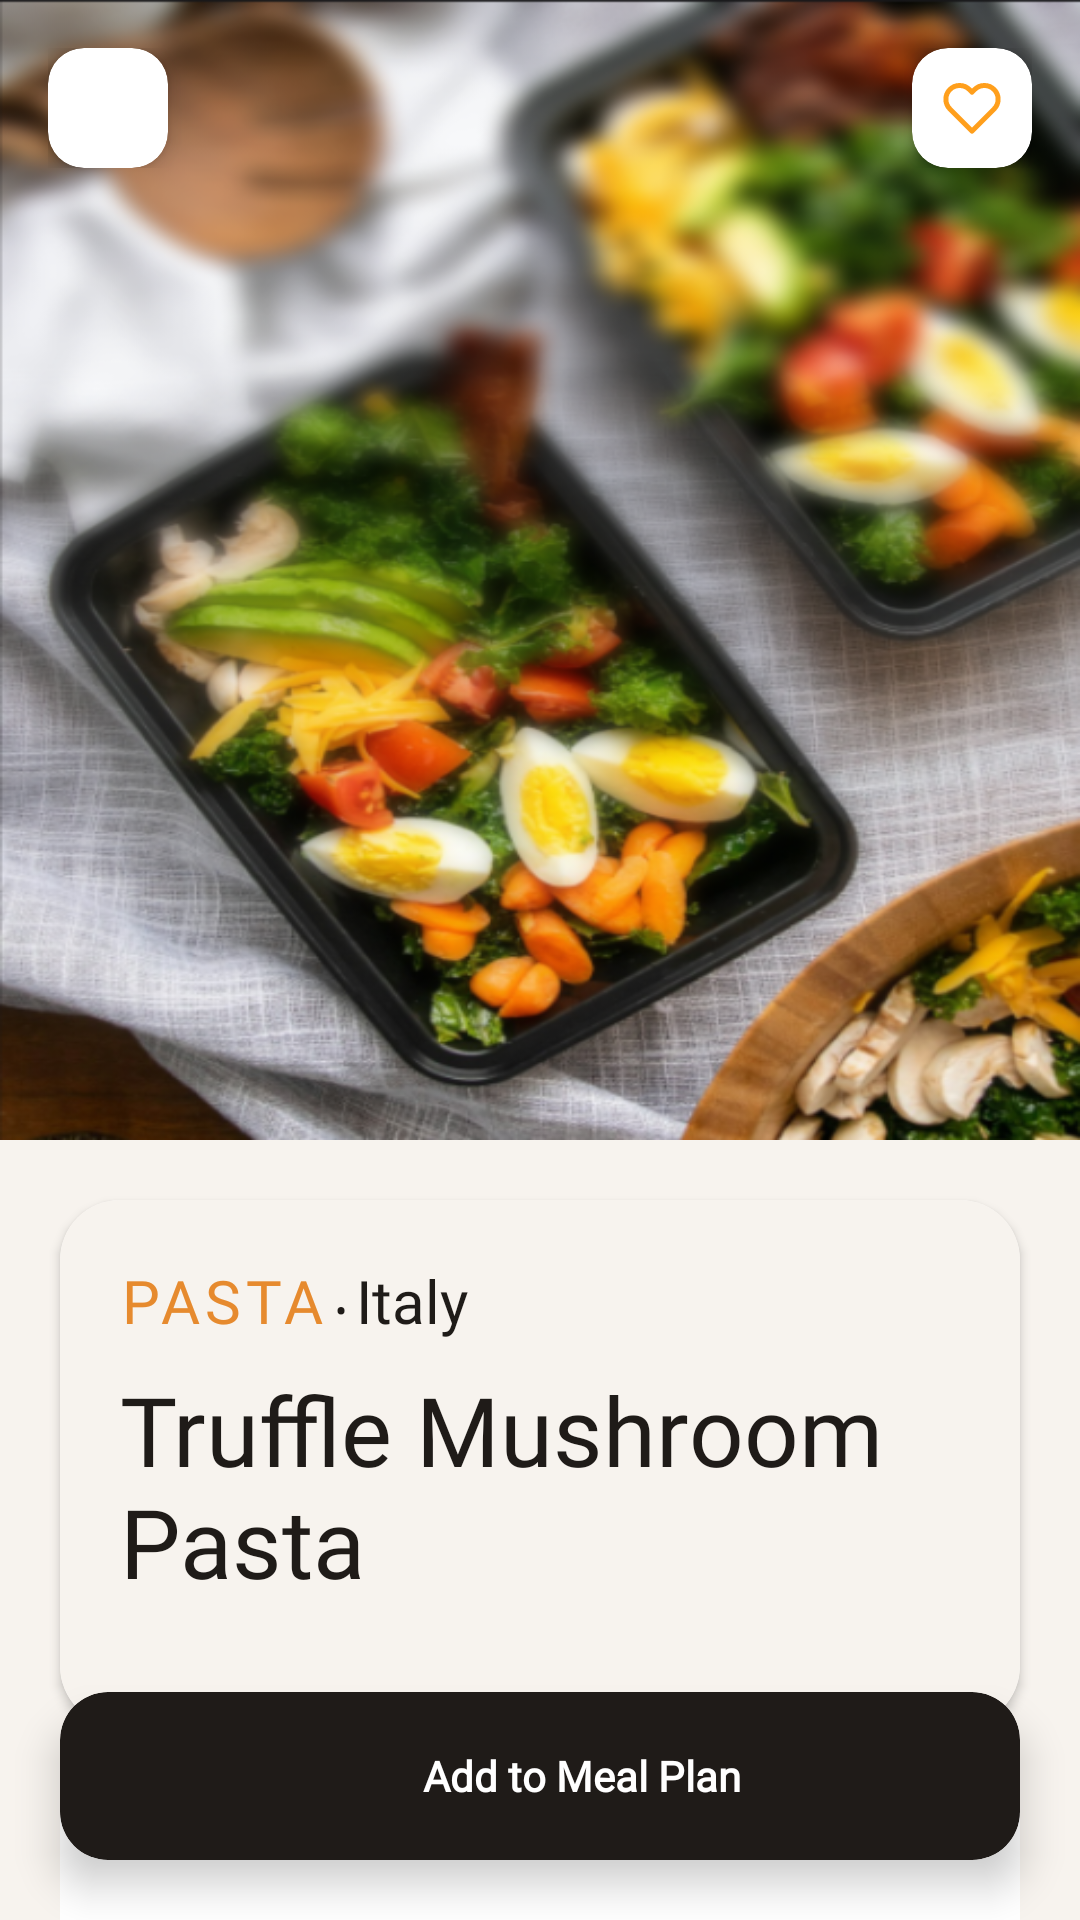

Produce the Android XML layout that renders to this screen, including the resource entries it uses.
<!-- AndroidManifest.xml: application theme Theme.FoodPlanner -->
<!-- res/layout/fragment_recipe_detail.xml -->
<?xml version="1.0" encoding="utf-8"?>
<androidx.coordinatorlayout.widget.CoordinatorLayout
    xmlns:android="http://schemas.android.com/apk/res/android"
    xmlns:app="http://schemas.android.com/apk/res-auto"
    android:layout_width="match_parent"
    android:layout_height="match_parent"
    android:background="@color/page_background">

    <com.google.android.material.appbar.AppBarLayout
        android:id="@+id/app_bar"
        android:layout_width="match_parent"
        android:layout_height="380dp"
        android:theme="@style/ThemeOverlay.AppCompat.Dark.ActionBar"
        android:fitsSystemWindows="true">

        <com.google.android.material.appbar.CollapsingToolbarLayout
            android:id="@+id/collapsing_toolbar"
            android:layout_width="match_parent"
            android:layout_height="match_parent"
            app:contentScrim="?attr/colorPrimary"
            app:expandedTitleMarginStart="20dp"
            app:expandedTitleMarginBottom="28dp">

            <ImageView
                android:id="@+id/meal_image"
                android:layout_width="match_parent"
                android:layout_height="match_parent"
                android:scaleType="centerCrop"
                android:background="@drawable/bg_signup"
                android:clickable="false"
                android:focusable="false"
                app:layout_collapseMode="parallax"/>

            <LinearLayout
                android:layout_width="match_parent"
                android:layout_height="wrap_content"
                android:orientation="horizontal"
                android:padding="16dp"
                app:layout_collapseMode="pin">

                <androidx.cardview.widget.CardView
                    android:id="@+id/btn_back"
                    android:layout_width="40dp"
                    android:layout_height="40dp"
                    app:cardCornerRadius="12dp"
                    app:cardElevation="4dp"
                    app:cardBackgroundColor="@color/card_background_color"
                    android:clickable="true"
                    android:focusable="true"
                    android:foreground="?attr/selectableItemBackground">

                    <ImageView
                        android:layout_width="20dp"
                        android:layout_height="20dp"
                        android:layout_gravity="center"
                        android:src="@drawable/ic_arrow_left" />
                </androidx.cardview.widget.CardView>

                <View
                    android:layout_width="0dp"
                    android:layout_height="1dp"
                    android:layout_weight="1"/>

                <androidx.cardview.widget.CardView
                    android:id="@+id/btn_favorite"
                    android:layout_width="40dp"
                    android:layout_height="40dp"
                    app:cardCornerRadius="12dp"
                    app:cardElevation="4dp"
                    app:cardBackgroundColor="@color/card_background_color"
                    android:clickable="true"
                    android:focusable="true"
                    android:foreground="?attr/selectableItemBackground">

                    <ImageView
                        android:id="@+id/iv_favorite"
                        android:layout_width="20dp"
                        android:layout_height="20dp"
                        android:layout_gravity="center"
                        android:src="@drawable/ic_heart_outline"/>

                </androidx.cardview.widget.CardView>
            </LinearLayout>

            <androidx.appcompat.widget.Toolbar
                android:id="@+id/toolbar"
                android:layout_width="match_parent"
                android:layout_height="?attr/actionBarSize"
                app:layout_collapseMode="pin"
                app:popupTheme="@style/ThemeOverlay.AppCompat.Light"/>

        </com.google.android.material.appbar.CollapsingToolbarLayout>
    </com.google.android.material.appbar.AppBarLayout>

    <androidx.core.widget.NestedScrollView
        android:layout_width="match_parent"
        android:layout_height="match_parent"
        android:scrollbars="none"
        android:fillViewport="true"
        app:layout_behavior="@string/appbar_scrolling_view_behavior">

        <LinearLayout
            android:layout_width="match_parent"
            android:layout_height="wrap_content"
            android:orientation="vertical"
            android:paddingBottom="100dp">

            <androidx.cardview.widget.CardView
                android:layout_width="match_parent"
                android:layout_height="wrap_content"
                android:layout_margin="20dp"
                app:cardCornerRadius="20dp"
                app:cardElevation="2dp"
                app:cardBackgroundColor="@color/card_background_color">

                <LinearLayout
                    android:background="@color/page_background"
                    android:layout_width="match_parent"
                    android:layout_height="wrap_content"
                    android:orientation="vertical"
                    android:padding="20dp">

                    <LinearLayout
                        android:layout_width="match_parent"
                        android:layout_height="wrap_content"
                        android:orientation="horizontal"
                        android:layout_marginBottom="8dp">

                        <TextView
                            android:id="@+id/tv_category"
                            android:layout_width="wrap_content"
                            android:layout_height="wrap_content"
                            android:text="PASTA"
                            style="@style/TextAppearance.FoodPlanner.Title"
                            android:textColor="@color/accent_color"
                            android:letterSpacing="0.08"/>

                        <TextView
                            android:layout_width="wrap_content"
                            android:layout_height="wrap_content"
                            android:text=" • "
                            android:textColor="@color/text_primary"
                            android:textSize="12sp"/>

                        <TextView
                            android:id="@+id/tv_country"
                            android:layout_width="0dp"
                            android:layout_weight="1"
                            android:layout_height="wrap_content"
                            android:text="Italy"
                            style="@style/TextAppearance.FoodPlanner.Title"
                            android:textColor="@color/text_primary"/>
                    </LinearLayout>

                    <TextView
                        android:id="@+id/tv_recipe_name"
                        android:layout_width="wrap_content"
                        android:layout_height="wrap_content"
                        android:text="Truffle Mushroom Pasta"
                        style="@style/TextAppearance.FoodPlanner.Display"
                        android:textColor="@color/text_primary"
                        android:layout_marginBottom="20dp"/>

                </LinearLayout>
            </androidx.cardview.widget.CardView>

            <com.google.android.material.tabs.TabLayout
                android:id="@+id/tab_layout"
                android:layout_width="match_parent"
                android:layout_height="wrap_content"
                android:layout_marginStart="20dp"
                android:layout_marginEnd="20dp"
                android:layout_marginBottom="16dp"
                app:tabMode="fixed"
                app:tabGravity="fill"
                app:tabIndicatorColor="@color/accent_color"
                app:tabIndicatorHeight="3dp"
                app:tabSelectedTextColor="@color/accent_color"
                app:tabTextColor="@color/text_secondary"
                app:tabTextAppearance="@style/TabTextStyle"/>

            <androidx.viewpager2.widget.ViewPager2
                android:id="@+id/viewpager_content"
                android:layout_width="match_parent"
                android:layout_height="wrap_content"
                android:layout_marginStart="20dp"
                android:layout_marginEnd="20dp"/>

        </LinearLayout>
    </androidx.core.widget.NestedScrollView>

    <androidx.cardview.widget.CardView
        android:layout_width="match_parent"
        android:layout_height="wrap_content"
        android:layout_gravity="bottom"
        android:layout_margin="20dp"
        app:cardCornerRadius="16dp"
        app:cardElevation="8dp"
        app:cardBackgroundColor="@color/text_primary_light"
        android:clickable="true"
        android:focusable="true"
        android:foreground="?attr/selectableItemBackground">

        <LinearLayout
            android:id="@+id/btn_add_to_meal_plan"
            android:layout_width="match_parent"
            android:layout_height="56dp"
            android:orientation="horizontal"
            android:gravity="center">

            <ImageView
                android:layout_width="20dp"
                android:layout_height="20dp"
                android:src="@drawable/ic_plus"
                android:layout_marginEnd="8dp"
                android:contentDescription="@string/add"/>

            <TextView
                android:layout_width="wrap_content"
                android:layout_height="wrap_content"
                android:text="@string/add_to_meal_plan"
                android:textColor="@android:color/white"
                style="@style/TextAppearance.FoodPlanner.Body"
                android:textStyle="bold"/>
        </LinearLayout>
    </androidx.cardview.widget.CardView>

    <ProgressBar
        android:id="@+id/progressBar"
        android:layout_width="wrap_content"
        android:layout_height="wrap_content"
        android:layout_gravity="center"
        android:visibility="gone"
        android:elevation="10dp"/>

</androidx.coordinatorlayout.widget.CoordinatorLayout>
<!-- resources referenced by this layout -->
<resources>
  <color name="accent_color">@color/accent_light</color>
  <color name="card_background_color">@color/card_light</color>
  <color name="page_background">@color/bg_light</color>
  <color name="text_primary">@color/text_primary_light</color>
  <color name="text_primary_light">#1F1B18</color>
  <color name="text_secondary">@color/text_secondary_light</color>
  <!-- drawable bg_signup: png bitmap (drawable, 770631 bytes) -->
  <!-- drawable ic_heart_outline (drawable) -->
  <vector xmlns:android="http://schemas.android.com/apk/res/android"
      android:width="24dp"
      android:height="24dp"
      android:viewportWidth="24"
      android:viewportHeight="24">
      <path
          android:strokeColor="#FF9F1C"
          android:strokeWidth="2"
          android:strokeLineCap="round"
          android:strokeLineJoin="round"
          android:pathData="M20.84,4.61a5.5,5.5 0,0 0,-7.78 0L12,5.67l-1.06,-1.06a5.5,5.5 0,0 0,-7.78 7.78l1.06,1.06L12,21.23l7.78,-7.78 1.06,-1.06a5.5,5.5 0,0 0,0 -7.78z"/>
  </vector>
  <string name="add">Add</string>
  <string name="add_to_meal_plan">Add to Meal Plan</string>
  <style name="TabTextStyle">
          <item name="android:textSize">@dimen/text_body_medium</item>
          <item name="android:fontFamily">@font/nunito_bold</item>
          <item name="android:textAllCaps">false</item>
      </style>
  <style name="TextAppearance.FoodPlanner.Body">
          <item name="android:textSize">@dimen/text_body_medium</item>
          <item name="android:fontFamily">@font/nunito_regular</item>
          <item name="android:textColor">@color/text_primary</item>
      </style>
  <style name="TextAppearance.FoodPlanner.Display">
          <item name="android:textSize">@dimen/text_display</item>
          <item name="android:fontFamily">@font/nunito_black</item>
          <item name="android:textColor">@color/text_primary</item>
      </style>
  <style name="TextAppearance.FoodPlanner.Title">
          <item name="android:textSize">@dimen/text_title</item>
          <item name="android:fontFamily">@font/nunito_bold</item>
          <item name="android:textColor">@color/text_primary</item>
      </style>
  <style name="Theme.FoodPlanner" parent="Theme.Material3.DayNight.NoActionBar">
          <item name="colorPrimary">@color/accent_color</item>
          <item name="colorPrimaryContainer">@color/accent_container</item>
          <item name="colorSecondary">@color/accent_color</item>
          <item name="colorAccent">@color/accent_color</item>
  
          <item name="android:windowBackground">@color/page_background</item>
          <item name="colorSurface">@color/card_background_color</item>
          <item name="colorOnSurface">@color/text_primary</item>
  
          <item name="android:textColorPrimary">@color/text_primary</item>
          <item name="android:textColorSecondary">@color/text_secondary</item>
      </style>
  <color name="accent_light">#E68A2E</color>
  <color name="card_light">#FFFFFF</color>
  <color name="bg_light">#F7F3EE</color>
  <color name="text_secondary_light">#7B7068</color>
  <dimen name="text_body_medium">14sp</dimen>
  <dimen name="text_display">32sp</dimen>
  <dimen name="text_title">20sp</dimen>
  <color name="accent_container">#FFF1E3</color>
</resources>
